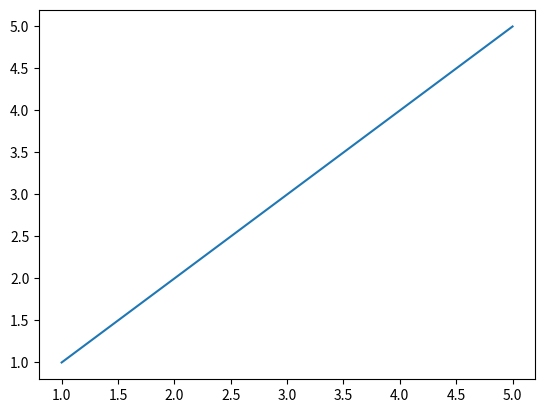

Reproduce this figure in Python.
import matplotlib.pyplot as plt

# GRAPHS

#y = x graph
x = [1,2,3,4,5]
y = [1,2,3,4,5]

plt.plot(x,y)
plt.show()